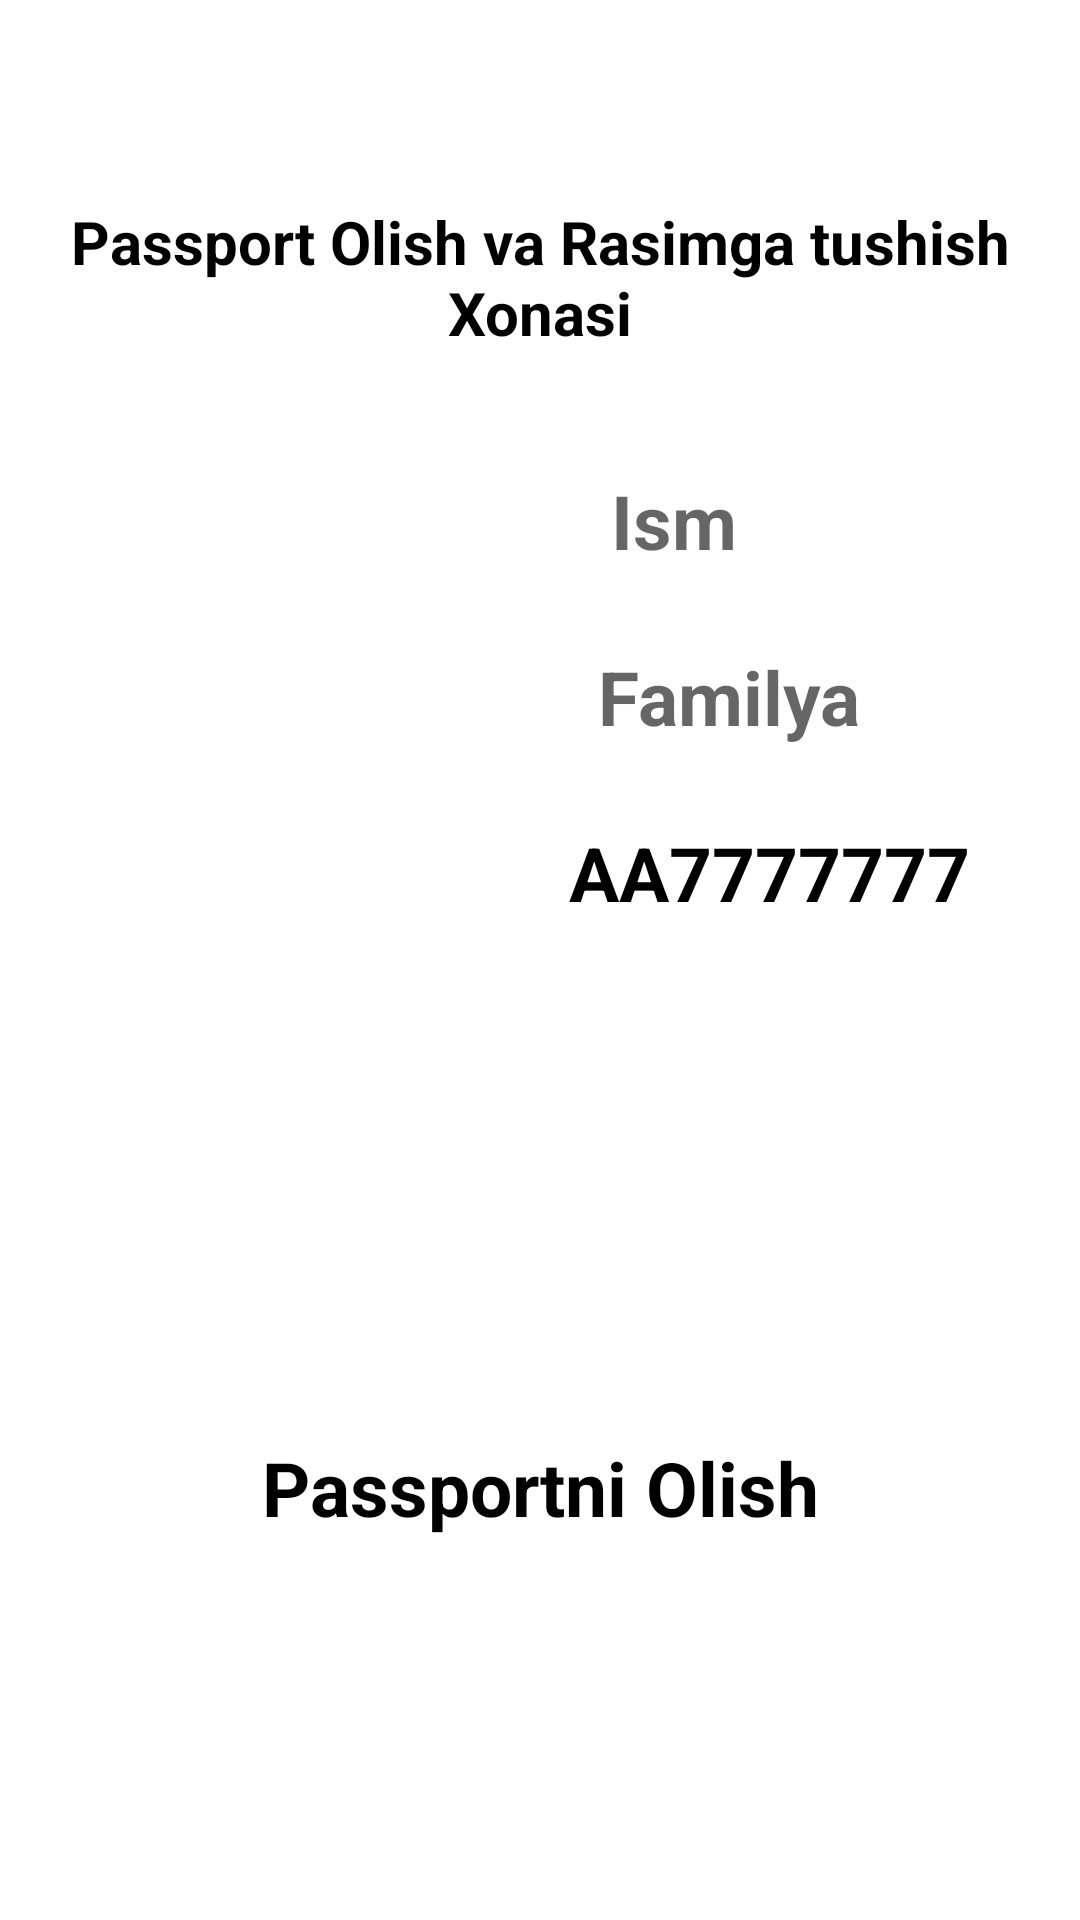

The Android layout XML behind this screen, and the referenced resources:
<!-- AndroidManifest.xml: application theme Theme.Pasport -->
<!-- res/layout/fragment_add.xml -->
<?xml version="1.0" encoding="utf-8"?>
<androidx.constraintlayout.widget.ConstraintLayout xmlns:android="http://schemas.android.com/apk/res/android"
    xmlns:tools="http://schemas.android.com/tools"
    android:layout_width="match_parent"
    android:padding="10dp"
    android:layout_height="match_parent"
    xmlns:app="http://schemas.android.com/apk/res-auto"
    tools:context=".AddFragment">


    <TextView
        android:gravity="center"
        android:textColor="@color/black"
        android:textStyle="bold"
        android:textSize="20sp"
        android:layout_width="match_parent"
        android:layout_height="wrap_content"
        app:layout_constraintVertical_bias=".1"
        android:text="Passport Olish va Rasimga tushish Xonasi"
        app:layout_constraintTop_toTopOf="parent"
        app:layout_constraintBottom_toBottomOf="parent"

        />


    <ImageView
        android:layout_width="match_parent"
        android:layout_height="300dp"
        android:scaleType="centerCrop"
        app:layout_constraintVertical_bias=".3"
        app:layout_constraintTop_toTopOf="parent"
        app:layout_constraintBottom_toBottomOf="parent"
        android:src="@drawable/card" />

    <EditText
        android:id="@+id/name"
        android:layout_width="wrap_content"
        android:layout_height="wrap_content"
        android:hint="Ism"
        android:background="@color/white"
        android:textSize="25sp"
        android:textStyle="bold"
        android:textColor="@color/black"
        app:layout_constraintVertical_bias=".25"
        app:layout_constraintHorizontal_bias=".65"
        app:layout_constraintTop_toTopOf="parent"
        app:layout_constraintBottom_toBottomOf="parent"
        app:layout_constraintLeft_toLeftOf="parent"
        app:layout_constraintRight_toRightOf="parent"
        />

    <EditText
        android:id="@+id/surname"
        android:layout_width="wrap_content"
        android:layout_height="wrap_content"
        android:hint="Familya"
        android:background="@color/white"
        android:textSize="25sp"
        android:textStyle="bold"
        android:textColor="@color/black"
        app:layout_constraintVertical_bias=".35"
        app:layout_constraintHorizontal_bias=".75"
        app:layout_constraintTop_toTopOf="parent"
        app:layout_constraintBottom_toBottomOf="parent"
        app:layout_constraintLeft_toLeftOf="parent"
        app:layout_constraintRight_toRightOf="parent"
        />

    <TextView
        android:id="@+id/passport_num"
        android:layout_width="wrap_content"
        android:layout_height="wrap_content"
        android:text="AA7777777"
        android:background="@color/white"
        android:textSize="25sp"
        android:textStyle="bold"
        android:textColor="@color/black"
        app:layout_constraintVertical_bias=".45"
        app:layout_constraintHorizontal_bias=".87"
        app:layout_constraintTop_toTopOf="parent"
        app:layout_constraintBottom_toBottomOf="parent"
        app:layout_constraintLeft_toLeftOf="parent"
        app:layout_constraintRight_toRightOf="parent"
        />

    <ImageView
        android:id="@+id/image"
        android:layout_width="180dp"
        android:layout_height="200dp"
        app:layout_constraintVertical_bias=".34"
        app:layout_constraintHorizontal_bias=".17"
        android:scaleType="centerCrop"
        app:layout_constraintTop_toTopOf="parent"
        app:layout_constraintBottom_toBottomOf="parent"
        app:layout_constraintLeft_toLeftOf="parent"
        app:layout_constraintRight_toRightOf="parent"
        />

    <TextView
        android:id="@+id/btn_add"
        android:gravity="center"
        android:layout_width="match_parent"
        android:layout_height="wrap_content"
        app:layout_constraintTop_toTopOf="parent"
        android:textColor="@color/black"
        app:layout_constraintBottom_toBottomOf="parent"
        android:text="Passportni Olish"
        android:textStyle="bold"
        android:textSize="25sp"
        app:layout_constraintVertical_bias=".8"
        />

</androidx.constraintlayout.widget.ConstraintLayout>
<!-- resources referenced by this layout -->
<resources>
  <style name="Theme.Pasport" parent="Theme.MaterialComponents.DayNight.DarkActionBar">
          
          <item name="colorPrimary">@color/purple_500</item>
          <item name="colorPrimaryVariant">@color/purple_700</item>
          <item name="colorOnPrimary">@color/white</item>
          
          <item name="colorSecondary">@color/teal_200</item>
          <item name="colorSecondaryVariant">@color/teal_700</item>
          <item name="colorOnSecondary">@color/black</item>
          
          <item name="android:statusBarColor">?attr/colorPrimaryVariant</item>
          
      </style>
  <!-- not gathered from this repository: default colours our renderer supplied (Android Studio template values) -->
  <color name="purple_500">#FF6200EE</color>
  <color name="purple_700">#FF3700B3</color>
  <color name="teal_200">#FF03DAC5</color>
  <color name="teal_700">#FF018786</color>
  <color name="black">#FF000000</color>
  <color name="white">#FFFFFFFF</color>
</resources>
